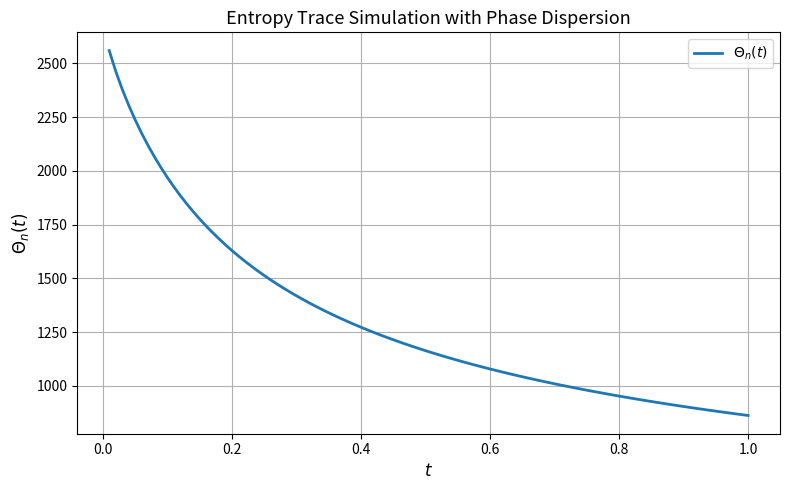

Generate this figure with matplotlib:
import numpy as np
import matplotlib.pyplot as plt

# -----------------------------
# Simulation Parameters
# -----------------------------
N = 1024                 # Number of symbolic points
ell_star = 10.0          # Base phase
delta_max = 0.5          # Phase dispersion range
alpha = 0.01             # Smoothing parameter
t_values = np.linspace(0.01, 1.0, 100)  # Range of t

# Frequency grid for numerical integration
gamma = np.linspace(-50, 50, 5000)
d_gamma = gamma[1] - gamma[0]

# -----------------------------
# Generate symbolic data
# -----------------------------
np.random.seed(42)  # Reproducibility
ell = ell_star + np.random.uniform(-delta_max, delta_max, N)
w = np.ones(N) / np.sqrt(N)

# -----------------------------
# Precompute Ψ_i(γ)
# -----------------------------
psi_matrix = np.array([
    w[i] * np.cos(ell[i] * gamma) * np.exp(-alpha * gamma**2)
    for i in range(N)
])

# -----------------------------
# Compute Θₙ(t) for each t
# -----------------------------
trace_values = []
for t in t_values:
    sum_psi = np.sum(psi_matrix, axis=0)
    integrand = (sum_psi ** 2) * np.exp(-t * gamma**2)
    theta = np.trapz(integrand, gamma)
    trace_values.append(theta)

# -----------------------------
# Plot the results
# -----------------------------
plt.figure(figsize=(8, 5))
plt.plot(t_values, trace_values, label=r"$\Theta_n(t)$", lw=2)
plt.xlabel(r"$t$", fontsize=12)
plt.ylabel(r"$\Theta_n(t)$", fontsize=12)
plt.title("Entropy Trace Simulation with Phase Dispersion", fontsize=13)
plt.grid(True)
plt.tight_layout()
plt.legend()
plt.savefig("entropy_trace_plot.png")
plt.show()
